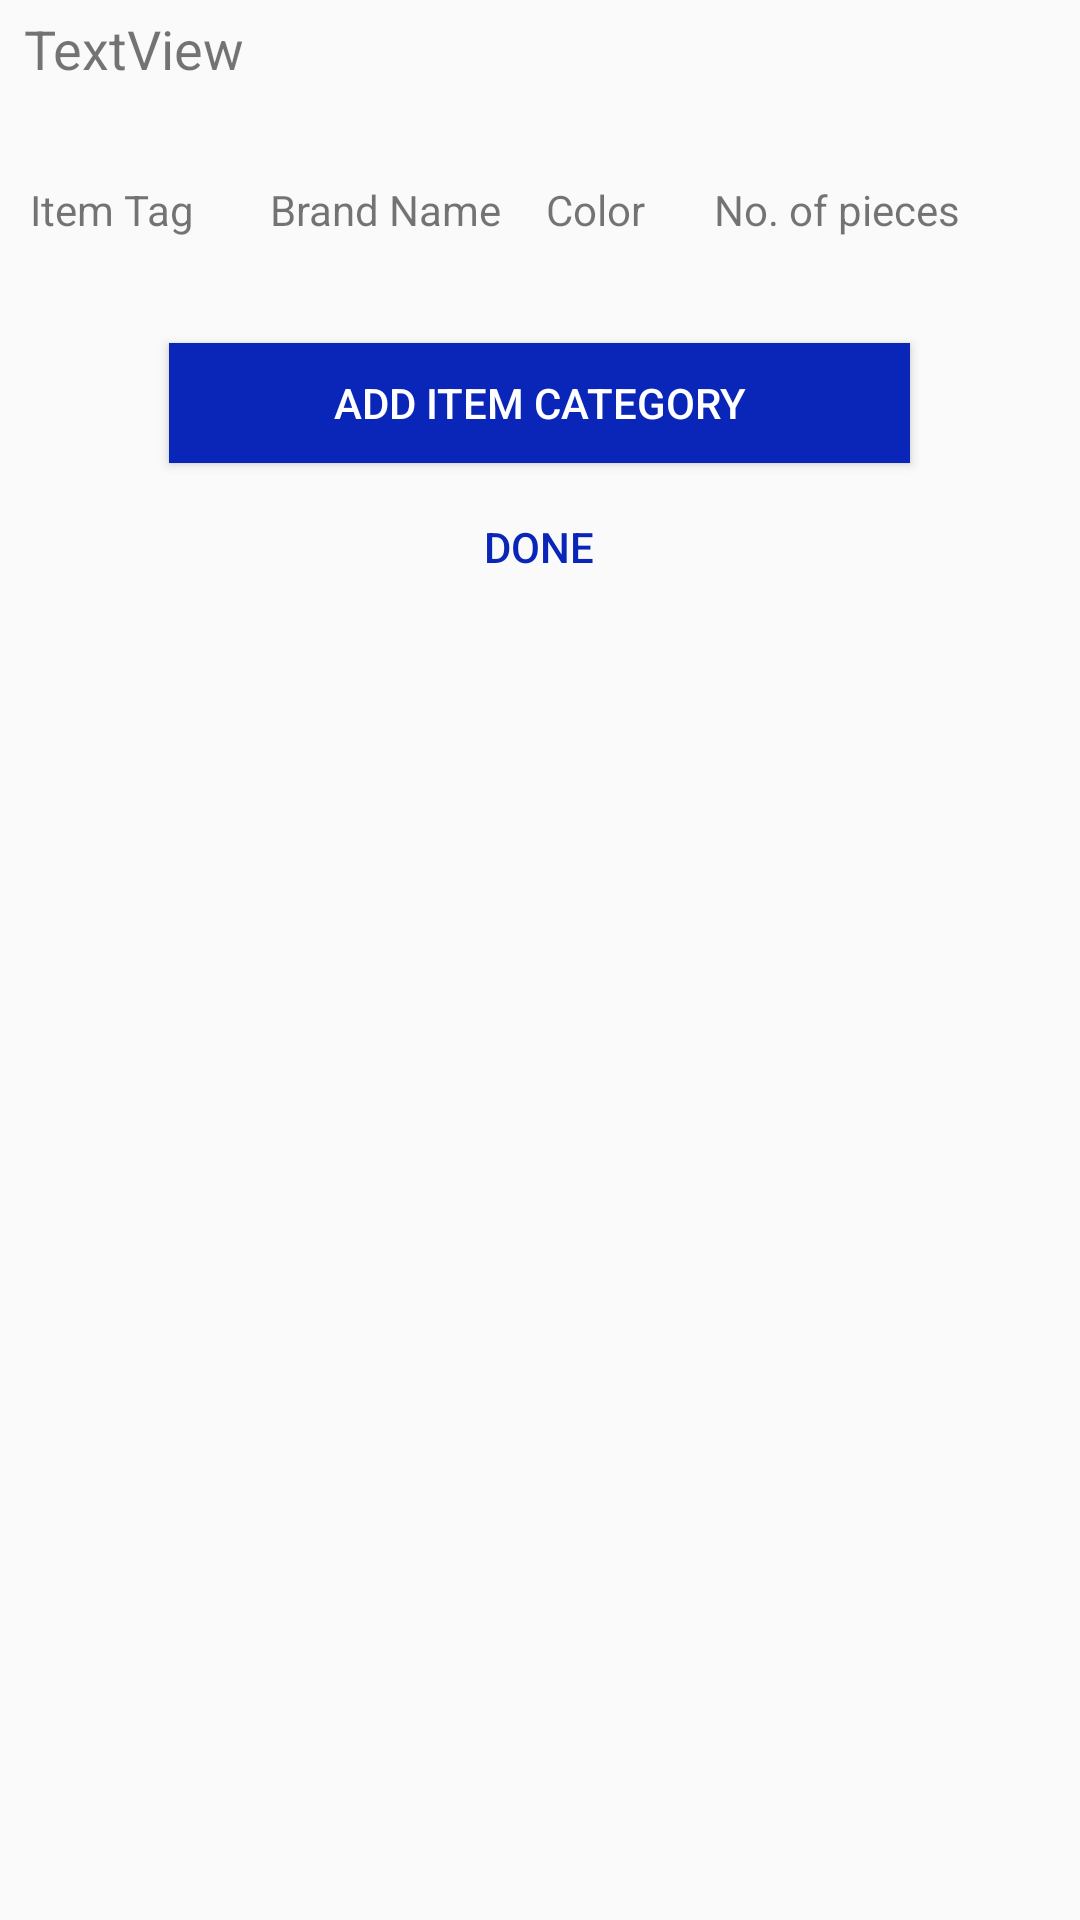

Android layout source for this screen:
<!-- AndroidManifest.xml: application theme AppTheme -->
<!-- res/layout/addclientlaundrydet.xml -->
<?xml version="1.0" encoding="utf-8"?>
<ScrollView xmlns:android="http://schemas.android.com/apk/res/android"
    xmlns:app="http://schemas.android.com/apk/res-auto"
    xmlns:tools="http://schemas.android.com/tools"
    android:layout_width="match_parent"
    android:layout_height="match_parent">

        <LinearLayout
            android:id="@+id/linearLayout"
            android:layout_width="match_parent"
            android:layout_height="80dp"
            android:orientation="vertical">

                <TextView
                    android:id="@+id/title"
                    android:layout_width="wrap_content"
                    android:layout_height="wrap_content"
                    android:layout_marginStart="8dp"
                    android:layout_marginLeft="8dp"
                    android:layout_marginTop="4dp"
                    android:layout_marginEnd="8dp"
                    android:layout_marginRight="8dp"
                    android:text="TextView"
                    android:textSize="18sp" />

                <LinearLayout
                    android:layout_width="match_parent"
                    android:layout_height="match_parent"
                    android:orientation="horizontal">

                        <TextView
                            android:id="@+id/textView8"
                            android:layout_width="70dp"
                            android:layout_height="22dp"
                            android:layout_marginStart="40dp"
                            android:layout_marginLeft="10dp"
                            android:layout_marginTop="32dp"
                            android:text="Item Tag" />

                        <TextView
                            android:id="@+id/textView24"
                            android:layout_width="82dp"
                            android:layout_height="22dp"
                            android:layout_marginLeft="10dp"
                            android:layout_marginTop="32dp"
                            android:text="Brand Name" />

                        <TextView
                            android:id="@+id/textView26"
                            android:layout_width="46dp"
                            android:layout_height="22dp"
                            android:layout_marginLeft="10dp"
                            android:layout_marginTop="32dp"
                            android:text="Color" />

                        <TextView
                            android:id="@+id/textView9"
                            android:layout_width="100dp"
                            android:layout_height="22dp"
                            android:layout_marginLeft="10dp"
                            android:layout_marginTop="32dp"
                            android:text="No. of pieces" />

                </LinearLayout>


                <Button
                    android:id="@+id/additemcateg"
                    android:layout_width="247dp"
                    android:layout_height="40dp"
                    android:layout_gravity="center"
                    android:layout_marginStart="8dp"
                    android:layout_marginLeft="8dp"
                    android:layout_marginTop="32dp"
                    android:layout_marginEnd="8dp"
                    android:layout_marginRight="8dp"
                    android:background="@color/darkBlue"

                    android:text="Add Item Category"
                    android:textColor="@android:color/background_light" />

                <Button
                    android:id="@+id/done"
                    android:layout_width="247dp"
                    android:layout_height="40dp"
                    android:layout_gravity="center"
                    android:layout_marginStart="8dp"
                    android:layout_marginLeft="8dp"
                    android:layout_marginTop="8dp"
                    android:layout_marginEnd="8dp"
                    android:layout_marginRight="8dp"
                    android:background="@android:color/transparent"
                    android:gravity="center"
                    android:text="Done"
                    android:textColor="@color/darkBlue" />
        </LinearLayout>
</ScrollView>
<!-- resources referenced by this layout -->
<resources>
  <color name="darkBlue">#0926B8</color>
  <style name="AppTheme" parent="Theme.AppCompat.Light.DarkActionBar">
          
          <item name="colorPrimary">@color/darkBlue</item>
          <item name="colorPrimaryDark">@color/colorPrimaryDark</item>
          <item name="colorAccent">@color/colorAccent</item>
      </style>
  <color name="colorPrimaryDark">#00574B</color>
  <color name="colorAccent">#d81b60</color>
</resources>
